Photos from the image-classification dataset "fruits-360" in the GitHub repository sjeanat3/Apple_Identification. Its 6 classes are: apple braeburn, apple crimson snow, apple golden, apple granny smith, apple pink lady, apple red delicious.

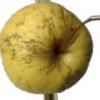
Label: apple golden

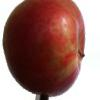
Label: apple crimson snow

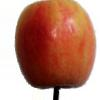
Label: apple pink lady

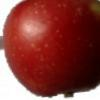
Label: apple braeburn

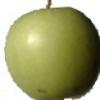
Label: apple granny smith

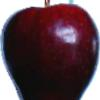
Label: apple red delicious
